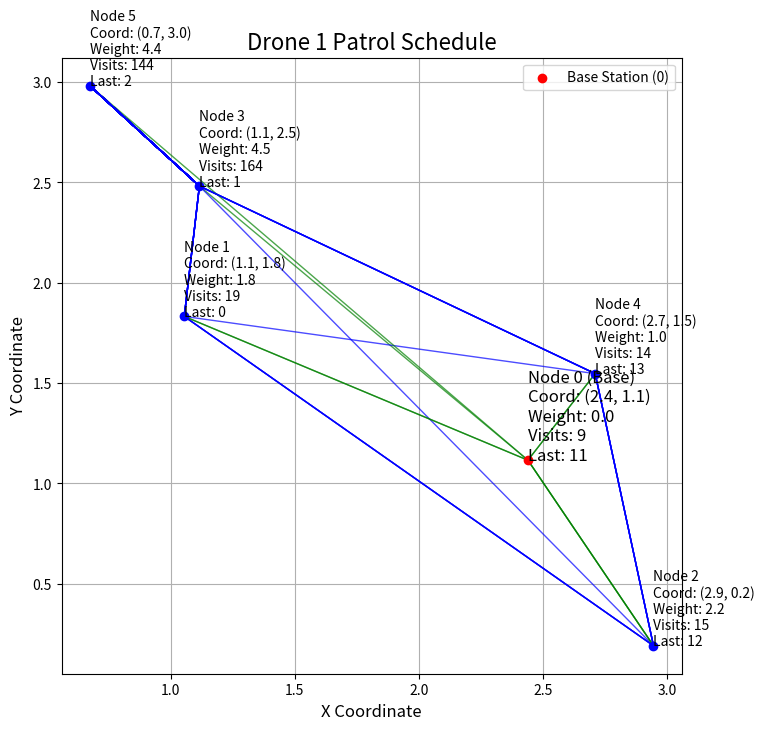
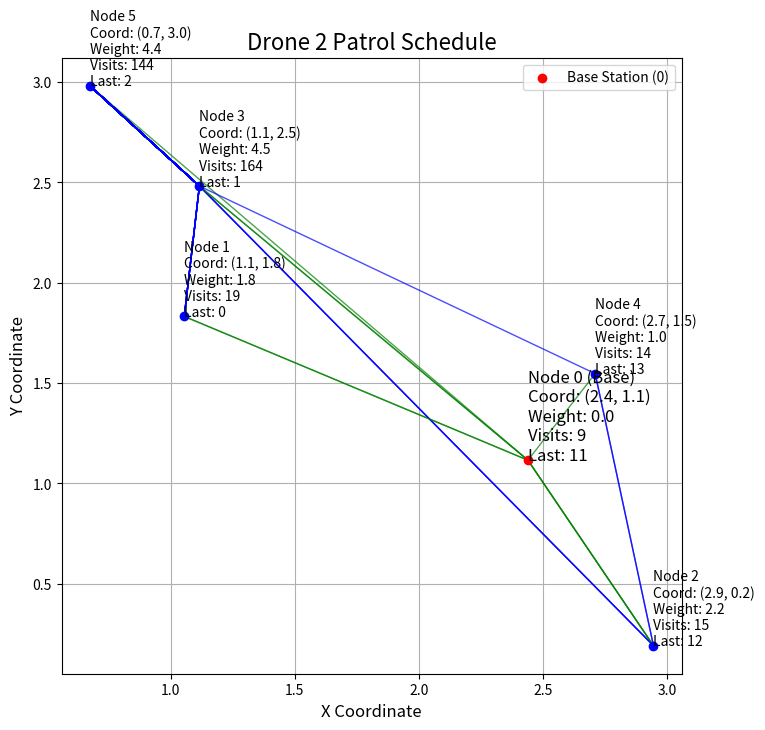
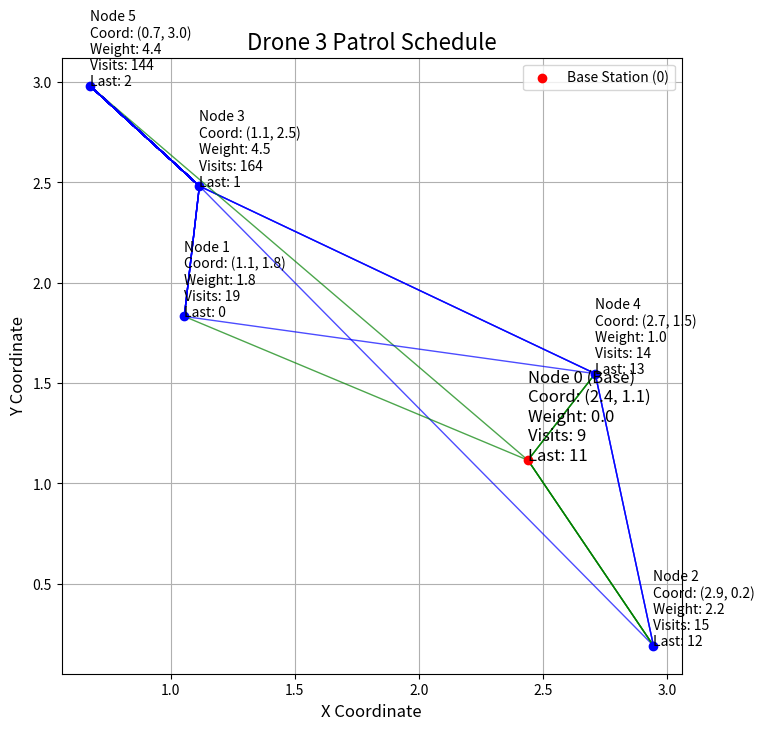

Recreate these plots in Python, in order.
# --- version 1.0 ---

import numpy as np
import matplotlib.pyplot as plt

# === 初始化參數 ===
def initialize_parameters():
    B = 100  # 無人機電池容量
    speed = 1.0  # 無人機速度（km/min）
    max_distance = 3  # 節點之間的最大距離
    energy_rate = 2  # 每公里能耗
    S = 5  # 傳感器節點數量（不包括基站）

    # 隨機生成節點的座標
    coordinates = np.random.rand(S + 1, 2) * max_distance  # 節點座標 (x, y)
    distances = np.linalg.norm(coordinates[:, None] - coordinates[None, :], axis=-1)  # 計算歐幾里得距離矩陣
    distances = (distances + distances.T) / 2
    # 計算飛行時間和能耗
    t = distances / speed  # 飛行時間矩陣
    b = distances * energy_rate  # 每段的能耗矩陣

    # 隨機生成節點的權重（模擬節點重要性）
    weights = np.random.uniform(1, 5, S + 1)
    weights[0] = 0  # 基站無需訪問

    return B, t, b, S, coordinates, weights

# === 多無人機巡邏排程演算法 ===
def multi_drone_patrol_schedule(B, t, b, S, weights, num_drones=2, max_time=100, alpha=0.5):
    drones = [{"battery": B, "current_node": 0, "visited_nodes": [0], "total_time": 0} for _ in range(num_drones)]
    patrol_counts = np.zeros(S + 1)  # 每個節點的巡邏次數
    total_score = 0  # 巡邏總效益
    time_since_last_visit = np.zeros(S + 1)  # 每個節點的未訪問時間

    while any(drone["total_time"] < max_time for drone in drones):
        # 更新每個節點的未訪問時間
        time_since_last_visit += 1

        for drone in drones:
            if drone["total_time"] >= max_time:
                continue

            # 計算每個節點的優先級
            current_node = drone["current_node"]
            priorities = [
                (weights[node] / t[current_node][node] + alpha * time_since_last_visit[node])
                if current_node != node and b[current_node][node] <= drone["battery"] else -1
                for node in range(S + 1)
            ]

            # 找到優先級最高的節點
            target_node = np.argmax(priorities)

            # 如果有可訪問的節點，進行訪問
            if priorities[target_node] > 0:
                drone["battery"] -= b[current_node][target_node]
                drone["total_time"] += t[current_node][target_node]
                drone["visited_nodes"].append(target_node)
                patrol_counts[target_node] += 1  # 增加巡邏次數
                total_score += weights[target_node]  # 增加總得分
                time_since_last_visit[target_node] = 0  # 重置未訪問時間
                drone["current_node"] = target_node
            else:
                # 電量不足，回基站充電
                if current_node != 0:
                    drone["total_time"] += t[current_node][0]
                    drone["visited_nodes"].append(0)
                    drone["battery"] = B
                    drone["current_node"] = 0

    return drones, patrol_counts, total_score, time_since_last_visit

# === 資料視覺化 ===
# === 單獨可視化每台無人機的巡邏路徑 ===
def visualize_individual_drone_schedules(coordinates, drones, patrol_counts, weights, time_since_last_visit):
    for idx, drone in enumerate(drones):
        plt.figure(figsize=(8, 8))
        # 繪製節點
        for i, (x, y) in enumerate(coordinates):
            if i == 0:
                plt.scatter(x, y, color='red', label='Base Station (0)', zorder=3)
                plt.text(
                    x, y,
                    f'Node {i} (Base)\nCoord: ({x:.1f}, {y:.1f})\nWeight: {weights[i]:.1f}\nVisits: {int(patrol_counts[i])}\nLast: {int(time_since_last_visit[i])}',
                    fontsize=12, color='black', zorder=4
                )
            else:
                plt.scatter(x, y, color='blue', zorder=3)
                plt.text(
                    x, y,
                    f'Node {i}\nCoord: ({x:.1f}, {y:.1f})\nWeight: {weights[i]:.1f}\nVisits: {int(patrol_counts[i])}\nLast: {int(time_since_last_visit[i])}',
                    fontsize=10, color='black', zorder=4
                )

        # 繪製無人機的路徑
        path = drone["visited_nodes"]
        for i in range(len(path) - 1):
            start = path[i]
            end = path[i + 1]
            plt.plot(
                [coordinates[start][0], coordinates[end][0]],
                [coordinates[start][1], coordinates[end][1]],
                'g-' if start == 0 or end == 0 else 'b-', alpha=0.7, linewidth = 1
            )

        plt.title(f"Drone {idx + 1} Patrol Schedule", fontsize=16)
        plt.xlabel("X Coordinate", fontsize=12)
        plt.ylabel("Y Coordinate", fontsize=12)
        plt.legend()
        plt.grid(True)
        plt.show()

def analyze_mission_paths(drones):
    for drone_idx, drone in enumerate(drones):
        print(f"\nDrone {drone_idx + 1} Missions:")
        path = drone["visited_nodes"]
        current_mission = []
        mission_count = 1
        
        for node in path:
            current_mission.append(node)
            # 當到達基地台(0)且不是路徑的起點時，表示一個任務完成
            if node == 0 and len(current_mission) > 1:
                # 計算這次任務訪問的獨特節點
                unique_nodes = set(current_mission[1:-1])  # 不包括起點和終點的0
                print(f"Mission {mission_count}:")
                print(f"  Full path: {' -> '.join(map(str, current_mission))}")
                print(f"  Unique nodes visited: {sorted(unique_nodes)}")
                print(f"  Path length: {len(current_mission)} nodes\n")
                
                # 重置為新任務
                current_mission = [0]
                mission_count += 1
            
        # 處理最後一個可能未完成的任務
        if len(current_mission) > 1:
            unique_nodes = set(current_mission[1:])
            print(f"Final Mission (might be incomplete):")
            print(f"  Full path: {' -> '.join(map(str, current_mission))}")
            print(f"  Unique nodes visited: {sorted(unique_nodes)}")
            print(f"  Path length: {len(current_mission)} nodes\n")

# 使用示例
def print_mission_analysis(drones):
    print("\n=== Mission Path Analysis ===")
    analyze_mission_paths(drones)
    
    # 添加總體統計
    print("=== Overall Statistics ===")
    for drone_idx, drone in enumerate(drones):
        path = drone["visited_nodes"]
        missions = sum(1 for i in range(1, len(path)) if path[i] == 0)
        print(f"\nDrone {drone_idx + 1}:")
        print(f"  Total missions: {missions}")
        print(f"  Total nodes visited: {len(path)}")
        print(f"  Average nodes per mission: {(len(path)-1) / max(1, missions):.2f}")

# === 主程式執行 ===
if __name__ == "__main__":
    # 初始化參數
    B, t, b, S, coordinates, weights = initialize_parameters()

    # 執行多無人機排程
    num_drones = 3  # 設置無人機數量
    drones, patrol_counts, total_score, time_since_last_visit = multi_drone_patrol_schedule(
        B, t, b, S, weights, num_drones=num_drones, max_time=100, alpha=0.5
    )

    # 輸出結果
    for idx, drone in enumerate(drones):
        print(f"Drone {idx + 1}:")
        print("  Visit Path:", drone["visited_nodes"])
        print("  Total Time:", drone["total_time"])
        print()

    print("Patrol Counts:", patrol_counts)
    print("Node Weights:", weights)
    print("Time Since Last Visit:", time_since_last_visit)
    print("Total Score:", total_score)

    # 為每台無人機單獨視覺化
    visualize_individual_drone_schedules(coordinates, drones, patrol_counts, weights, time_since_last_visit)

    # 分析任務路徑
    print_mission_analysis(drones)
